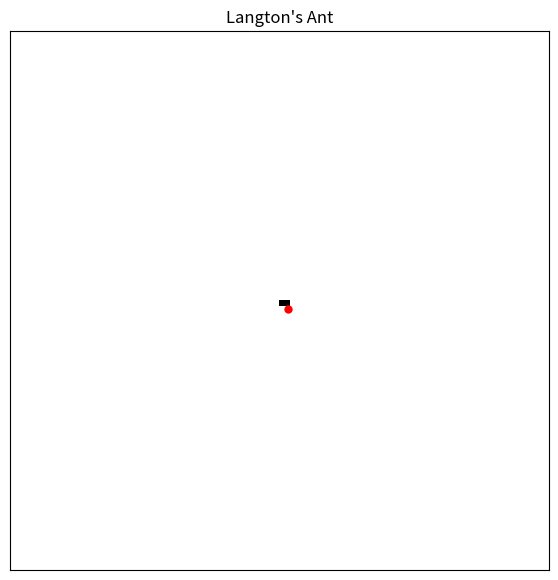

This chart was generated by the following Python code:
import numpy as np
import matplotlib.pyplot as plt
from matplotlib.animation import FuncAnimation

ROWS = COLS = 100

grid = np.zeros((ROWS, COLS), dtype=int)

position = [50,50]
direction = 0


def movement_change(position, direction):
    row, col = position
    if direction == 0:
        row -= 1
    elif direction == 1:
        col += 1
    elif direction == 2:
        row += 1
    elif direction == 3:
        col -=1

    if 0 <= row < ROWS and 0 <= col < COLS:
        return [row, col]

    return None

def position_update(position,direction):
    row, col = position

    if grid[row, col] == 0:
        direction = (direction + 1) % 4
        grid[row, col] = 1
    else:
        direction = (direction - 1) % 4
        grid[row, col] = 0

    new_position = movement_change(position, direction)
    return new_position, direction

def movement(position, direction):
    new_position, new_direction = position_update(position, direction)
    return new_position, new_direction


fig, ax = plt.subplots(figsize=(7, 7))

image = ax.imshow(grid, cmap="binary", vmin=0, vmax=1, animated=True)

ant_marker, = ax.plot(
    position[1],
    position[0],
    "ro",
    markersize=5
)

ax.set_title("Langton's Ant")
ax.set_xticks([])
ax.set_yticks([])


def animate(frame):
    global position, direction

    new_position, new_direction = movement(position, direction)

    if new_position is None:
        ani.event_source.stop()
        return image, ant_marker

    position = new_position
    direction = new_direction

    image.set_data(grid)
    ant_marker.set_data([position[1]], [position[0]])

    return image, ant_marker


ani = FuncAnimation(
    fig,
    animate,
    interval=20,
    blit=True,
    cache_frame_data=False
)

plt.show()
